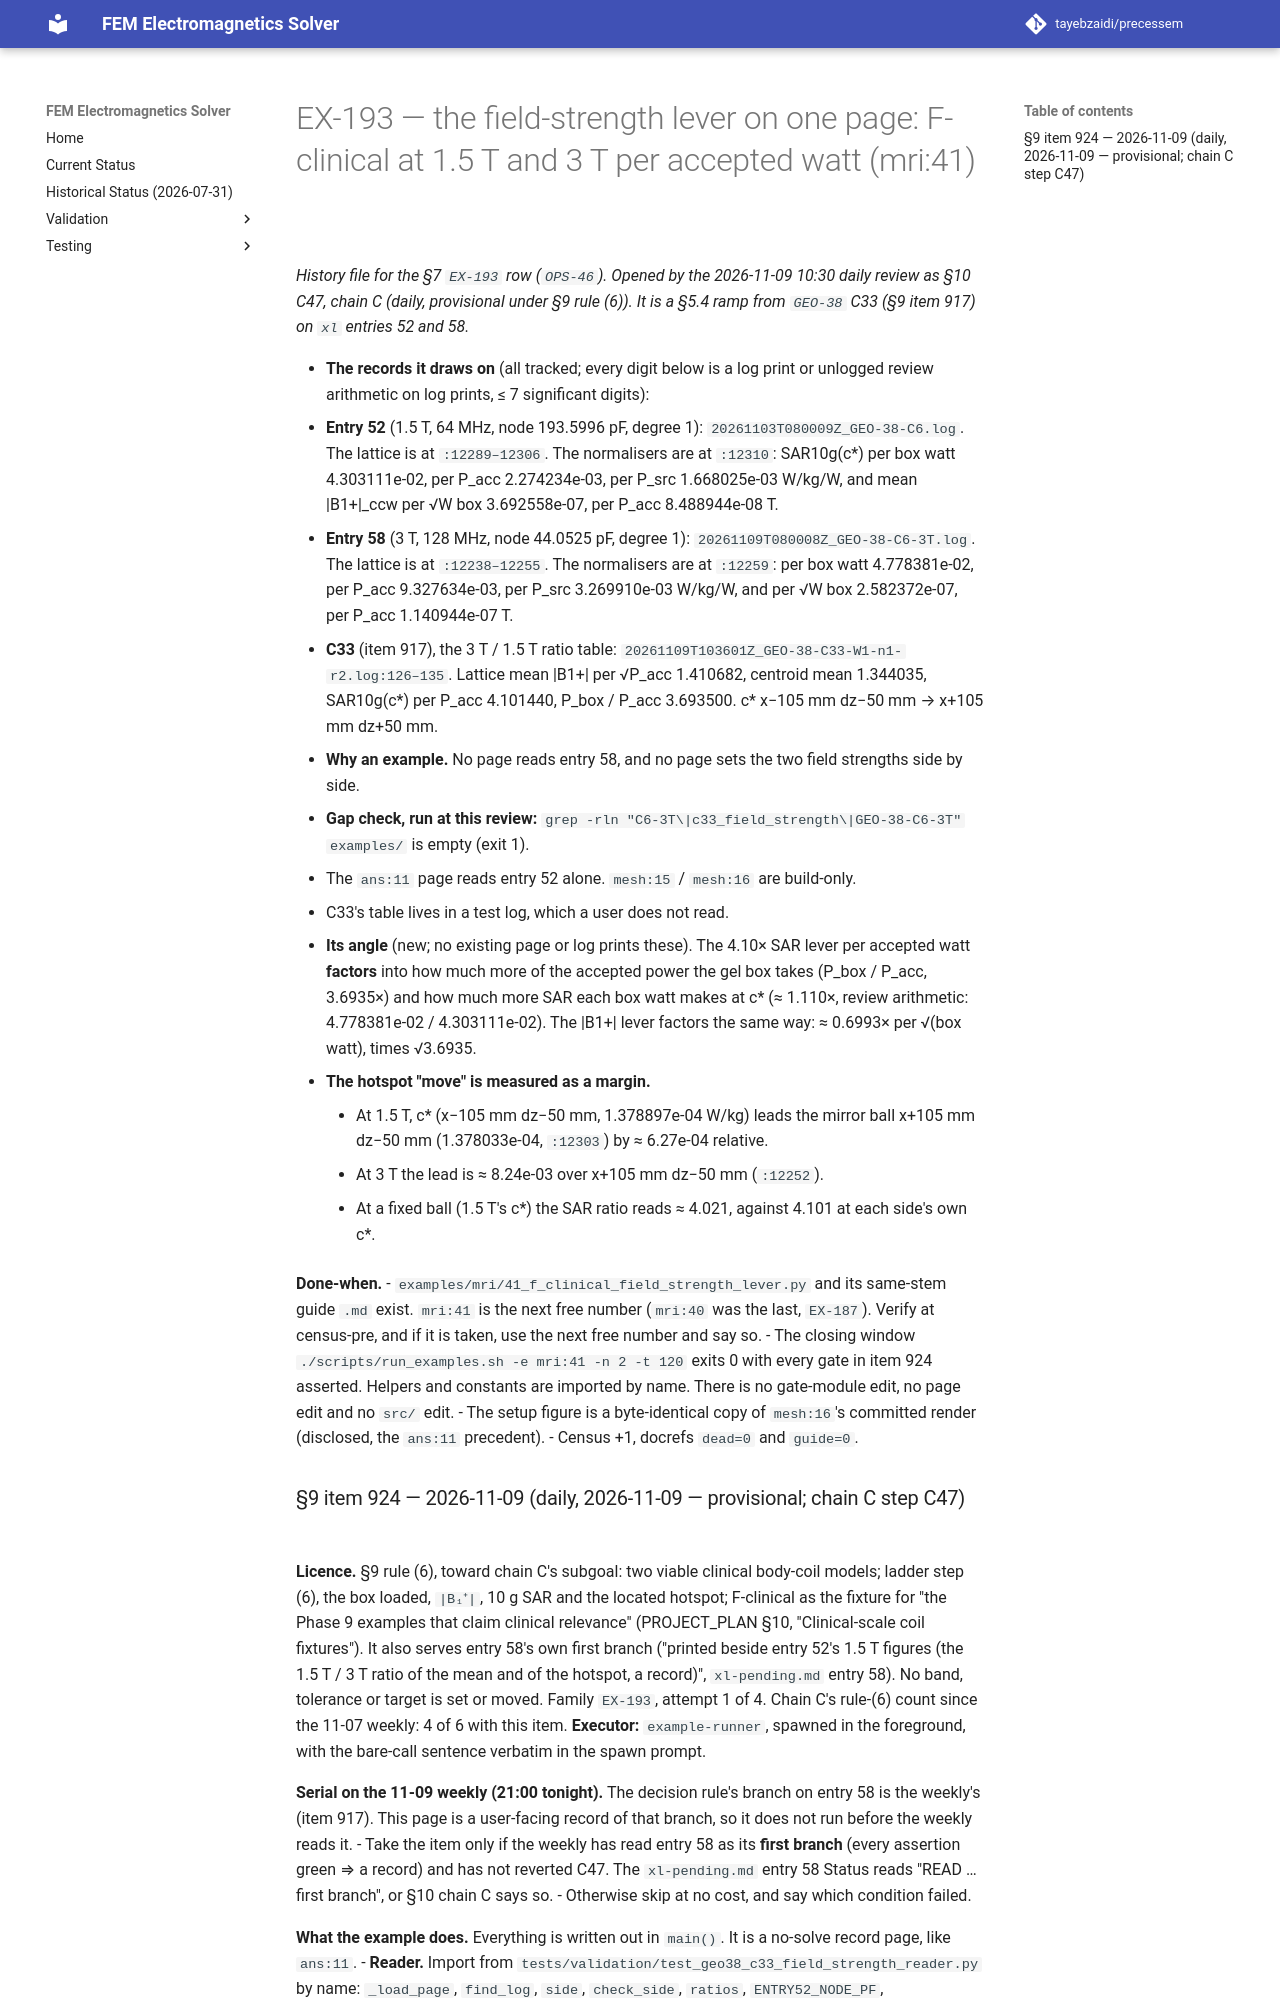

repository: tayebzaidi/precessem · page: planning/chunks/EX-193/index.html · generator: mkdocs

# EX-193 — the field-strength lever on one page: F-clinical at 1.5 T and 3 T per accepted watt (mri:41)

*History file for the §7 `EX-193` row (`OPS-46`). Opened by the 2026-11-09 10:30 daily review as §10 C47, chain C (daily, provisional under §9 rule (6)). It is a §5.4 ramp from `GEO-38` C33 (§9 item 917) on `xl` entries 52 and 58.*

- **The records it draws on** (all tracked; every digit below is a log print or unlogged review arithmetic on log prints, ≤ 7 significant digits):
  - **Entry 52** (1.5 T, 64 MHz, node 193.5996 pF, degree 1): `20261103T080009Z_GEO-38-C6.log`. The lattice is at `:12289–12306`. The normalisers are at `:12310`: SAR10g(c\*) per box watt 4.303111e-02, per P_acc 2.274234e-03, per P_src 1.668025e-03 W/kg/W, and mean |B1+|_ccw per √W box 3.692558e-07, per P_acc 8.488944e-08 T.
  - **Entry 58** (3 T, 128 MHz, node 44.0525 pF, degree 1): `20261109T080008Z_GEO-38-C6-3T.log`. The lattice is at `:12238–12255`. The normalisers are at `:12259`: per box watt 4.778381e-02, per P_acc 9.327634e-03, per P_src 3.269910e-03 W/kg/W, and per √W box 2.582372e-07, per P_acc 1.140944e-07 T.
  - **C33** (item 917), the 3 T / 1.5 T ratio table: `20261109T103601Z_GEO-38-C33-W1-n1-r2.log:126–135`. Lattice mean |B1+| per √P_acc 1.410682, centroid mean 1.344035, SAR10g(c\*) per P_acc 4.101440, P_box / P_acc 3.693500. c\* x−105 mm dz−50 mm → x+105 mm dz+50 mm.
- **Why an example.** No page reads entry 58, and no page sets the two field strengths side by side.
  - **Gap check, run at this review:** `grep -rln "C6-3T\|c33_field_strength\|GEO-38-C6-3T" examples/` is empty (exit 1).
  - The `ans:11` page reads entry 52 alone. `mesh:15` / `mesh:16` are build-only.
  - C33's table lives in a test log, which a user does not read.
- **Its angle** (new; no existing page or log prints these). The 4.10× SAR lever per accepted watt **factors** into how much more of the accepted power the gel box takes (P_box / P_acc, 3.6935×) and how much more SAR each box watt makes at c\* (≈ 1.110×, review arithmetic: 4.778381e-02 / 4.303111e-02). The |B1+| lever factors the same way: ≈ 0.6993× per √(box watt), times √3.6935.
  - **The hotspot "move" is measured as a margin.**
    - At 1.5 T, c\* (x−105 mm dz−50 mm, 1.378897e-04 W/kg) leads the mirror ball x+105 mm dz−50 mm (1.378033e-04, `:12303`) by ≈ 6.27e-04 relative.
    - At 3 T the lead is ≈ 8.24e-03 over x+105 mm dz−50 mm (`:12252`).
    - At a fixed ball (1.5 T's c\*) the SAR ratio reads ≈ 4.021, against 4.101 at each side's own c\*.

**Done-when.**
- `examples/mri/41_f_clinical_field_strength_lever.py` and its same-stem guide `.md` exist. `mri:41` is the next free number (`mri:40` was the last, `EX-187`). Verify at census-pre, and if it is taken, use the next free number and say so.
- The closing window `./scripts/run_examples.sh -e mri:41 -n 2 -t 120` exits 0 with every gate in item 924 asserted. Helpers and constants are imported by name. There is no gate-module edit, no page edit and no `src/` edit.
- The setup figure is a byte-identical copy of `mesh:16`'s committed render (disclosed, the `ans:11` precedent).
- Census +1, docrefs `dead=0` and `guide=0`.
